Dataset: Classification (GitHub, vysakhpr/Matlab-Deep-Learning-For-Computer-Vision). Classes: bolt5 16inx1 1 4in, bolt5 16inx1in, bolt5 16inx3 4in, finish nail1 1 4in, finish nail 2 in, hex nut1 4in, hex nut1 4in thin, hex nut5 16in, lock split washer1 4in, lock split washer3 8in, roofing nail1 1 4in, screw#10x3 4in pan, screw#6x1in flat, screw#8x1 1 2in flat, screw#8x1 2 pan, screw#8x3 4in flat, screw#8x3 4in pan, washer3 4inx1 8in, washer7 8in5 32in.

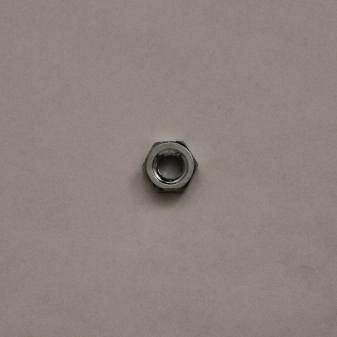
Label: hex nut1 4in thin

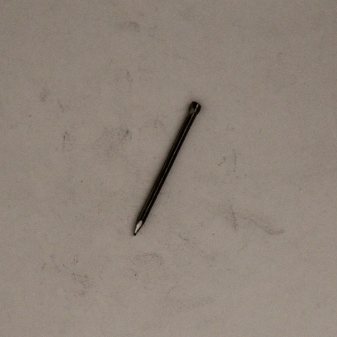
Label: finish nail1 1 4in

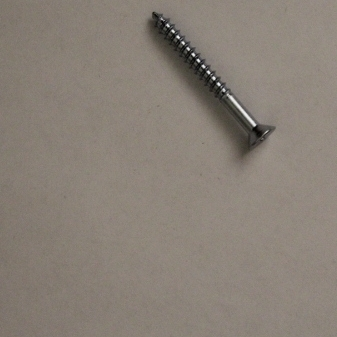
Label: screw#8x1 1 2in flat

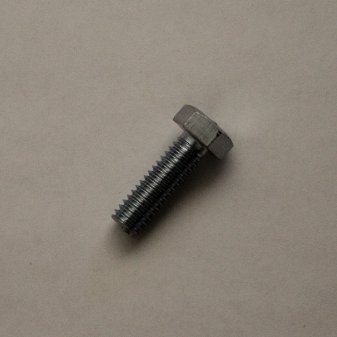
Label: bolt5 16inx1in

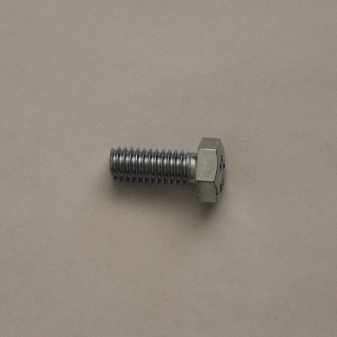
Label: bolt5 16inx3 4in

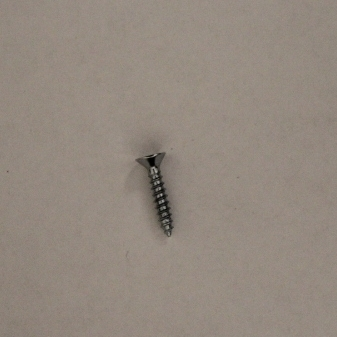
Label: screw#8x3 4in flat
